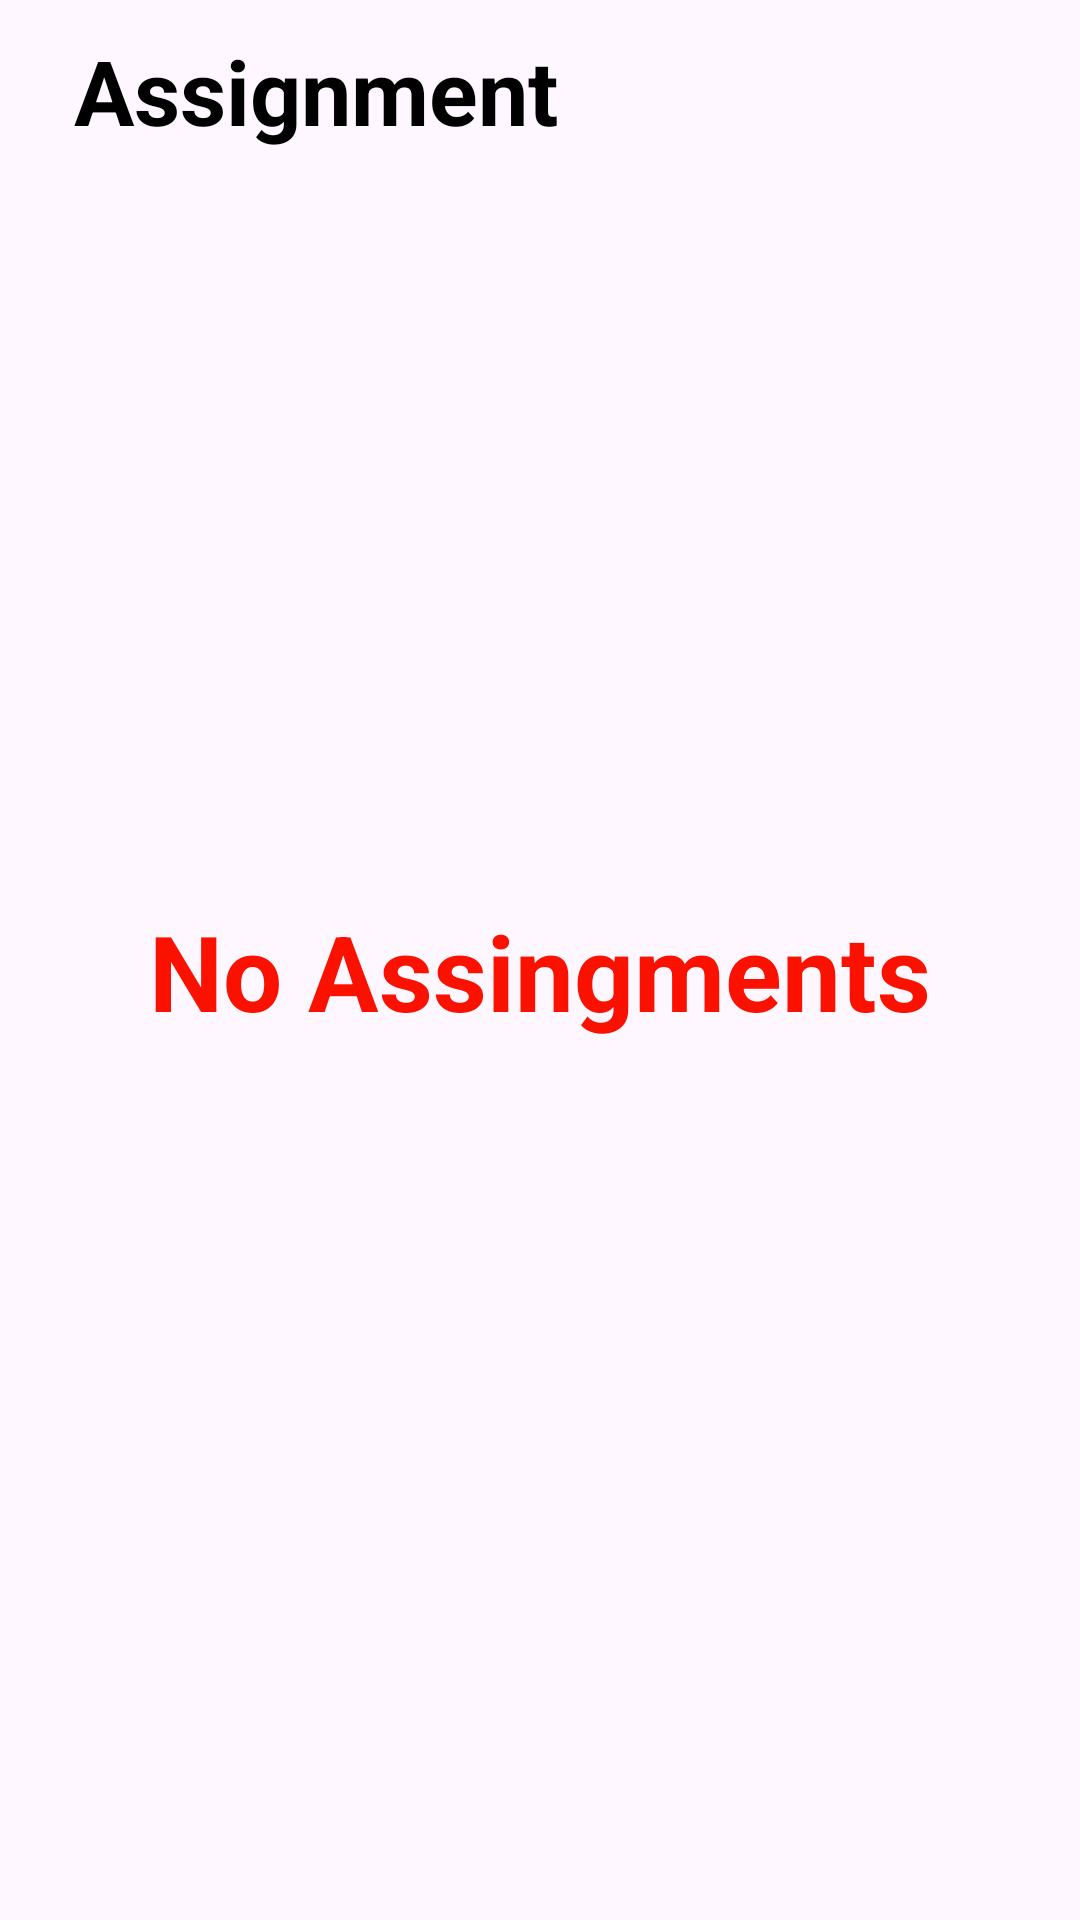

Here is an Android app screen rendered from its layout file. Give the layout XML and the strings, colors and styles it references.
<!-- AndroidManifest.xml: application theme Theme.CPP -->
<!-- res/layout/activity_studassingment.xml -->
<?xml version="1.0" encoding="utf-8"?>
<ScrollView xmlns:android="http://schemas.android.com/apk/res/android"
    xmlns:app="http://schemas.android.com/apk/res-auto"
    xmlns:tools="http://schemas.android.com/tools"
    android:layout_width="match_parent"
    android:layout_height="match_parent"
    android:orientation="vertical"
    tools:context=".homepagestud.studassingment">
    <LinearLayout
        android:layout_width="match_parent"
        android:layout_height="wrap_content"
        android:orientation="vertical">

        <TextView
            android:layout_width="match_parent"
            android:layout_height="wrap_content"
            android:drawableLeft="@drawable/baseline_drive_file_rename_outline_24"
            android:text="  Assignment"
            android:textColor="@color/black"
            android:textStyle="bold"
            android:textSize="30sp"
            android:layout_marginLeft="10dp"
            android:layout_marginTop="10dp"
            android:layout_marginRight="10dp"/>

        <TextView
            android:layout_width="match_parent"
            android:layout_height="wrap_content"
            android:layout_gravity="center"
            android:gravity="center"
            android:layout_marginTop="250dp"
            android:textSize="35sp"
            android:textColor="@color/red"
            android:textStyle="bold"
            android:text="No Assingments"
            android:id="@+id/noassingment"/>
        <LinearLayout
            android:layout_width="match_parent"
            android:layout_height="wrap_content"
            android:orientation="vertical"
            android:id="@+id/studassingmentlinear"/>

    </LinearLayout>

</ScrollView>
<!-- resources referenced by this layout -->
<resources>
  <color name="black">#FF000000</color>
  <color name="red">#FB1100</color>
  <style name="Theme.CPP" parent="Base.Theme.CPP" />
  <style name="Base.Theme.CPP" parent="Theme.Material3.DayNight.NoActionBar">
          
          
      </style>
</resources>
